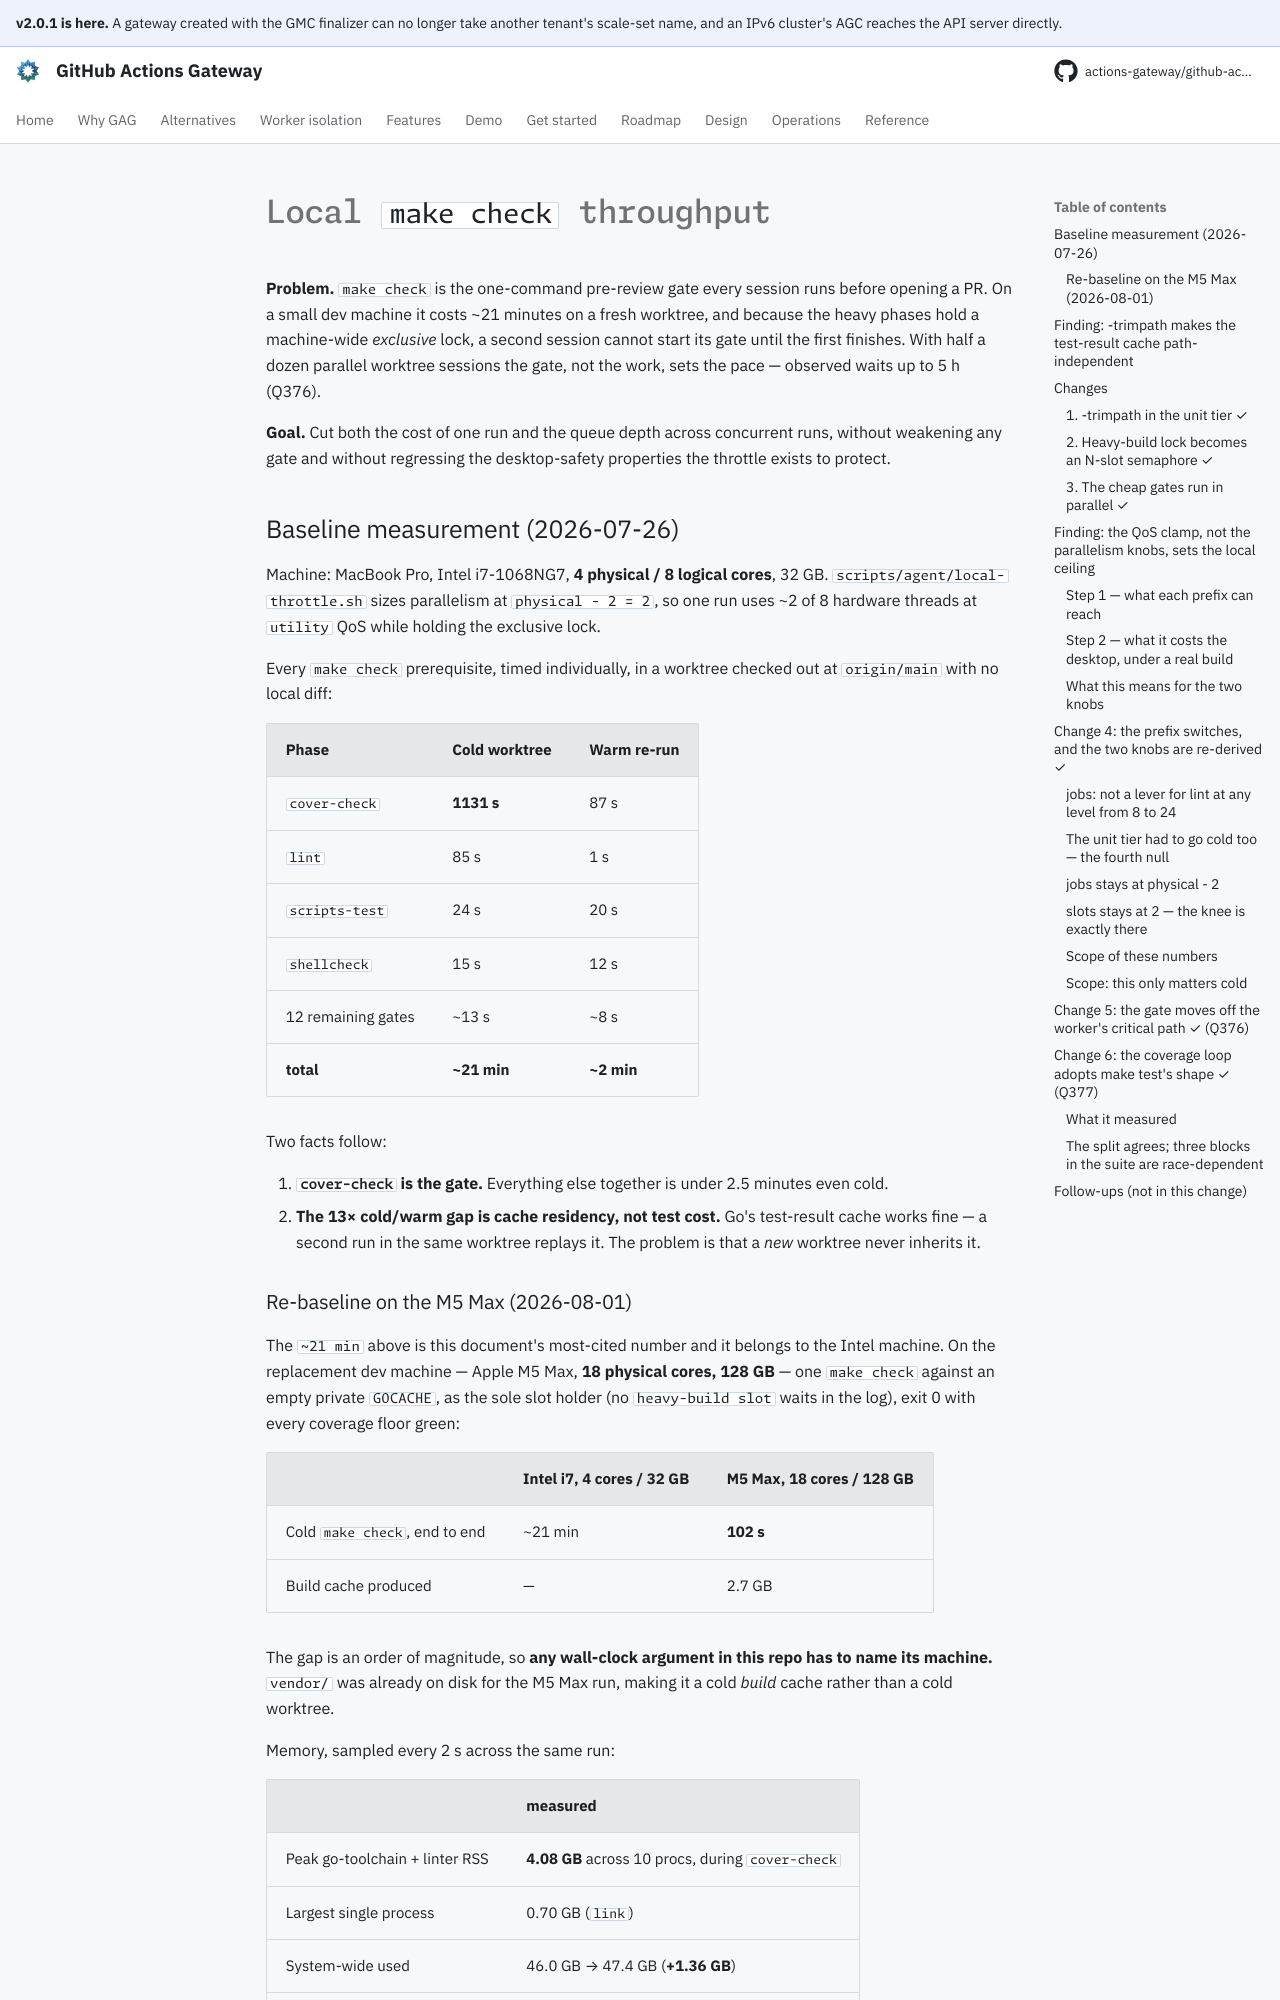

repository: actions-gateway/github-actions-gateway · page: dev/plan/archive/local-gate-throughput/index.html · generator: mkdocs

# Local `make check` throughput

**Problem.** `make check` is the one-command pre-review gate every session runs before opening a PR.
On a small dev machine it costs ~21 minutes on a fresh worktree, and because the heavy phases hold a machine-wide *exclusive* lock, a second session cannot start its gate until the first finishes.
With half a dozen parallel worktree sessions the gate, not the work, sets the pace — observed waits up to 5 h (Q376).

**Goal.** Cut both the cost of one run and the queue depth across concurrent runs, without weakening any gate and without regressing the desktop-safety properties the throttle exists to protect.

## Baseline measurement (2026-07-26)

Machine: MacBook Pro, Intel i7-1068NG7, **4 physical / 8 logical cores**, 32 GB.
`scripts/agent/local-throttle.sh` sizes parallelism at `physical - 2 = 2`, so one run uses ~2 of 8 hardware threads at `utility` QoS while holding the exclusive lock.

Every `make check` prerequisite, timed individually, in a worktree checked out at `origin/main` with no local diff:

| Phase | Cold worktree | Warm re-run |
|---|---|---|
| `cover-check` | **1131 s** | 87 s |
| `lint` | 85 s | 1 s |
| `scripts-test` | 24 s | 20 s |
| `shellcheck` | 15 s | 12 s |
| 12 remaining gates | ~13 s | ~8 s |
| **total** | **~21 min** | **~2 min** |

Two facts follow:

1. **`cover-check` is the gate.** Everything else together is under 2.5 minutes even cold.
2. **The 13× cold/warm gap is cache residency, not test cost.** Go's test-result cache works fine — a second run in the same worktree replays it.
   The problem is that a *new* worktree never inherits it.

### Re-baseline on the M5 Max (2026-08-01)

The `~21 min` above is this document's most-cited number and it belongs to the Intel machine.
On the replacement dev machine — Apple M5 Max, **18 physical cores, 128 GB** — one `make check` against an empty private `GOCACHE`, as the sole slot holder (no `heavy-build slot` waits in the log), exit 0 with every coverage floor green:

| | Intel i7, 4 cores / 32 GB | M5 Max, 18 cores / 128 GB |
|---|---|---|
| Cold `make check`, end to end | ~21 min | **102 s** |
| Build cache produced | — | 2.7 GB |

The gap is an order of magnitude, so **any wall-clock argument in this repo has to name its machine.** `vendor/` was already on disk for the M5 Max run, making it a cold *build* cache rather than a cold worktree.

Memory, sampled every 2 s across the same run:

| | measured |
|---|---|
| Peak go-toolchain + linter RSS | **4.08 GB** across 10 procs, during `cover-check` |
| Largest single process | 0.70 GB (`link`) |
| System-wide used | 46.0 GB → 47.4 GB (**+1.36 GB**) |
| Peak swap used | 7.44 MB — unchanged from idle |

The peak-RSS figure is what sizes `local-throttle.sh workers`: it is charged once per heavy-build *slot* rather than per dispatch worker, because the slot semaphore bounds concurrent gates however many workers exist.
With a worker session measured at 0.43 GB mean / 0.60 GB peak resident, RAM does not bind dispatch concurrency on this class of machine at any number worth running — 128 GB leaves room for ~138 sessions past a desktop reserve and two gate holders.
See [parallel-dispatch.md § Concurrency and contention](../../development/parallel-dispatch.md#concurrency-and-contention).
